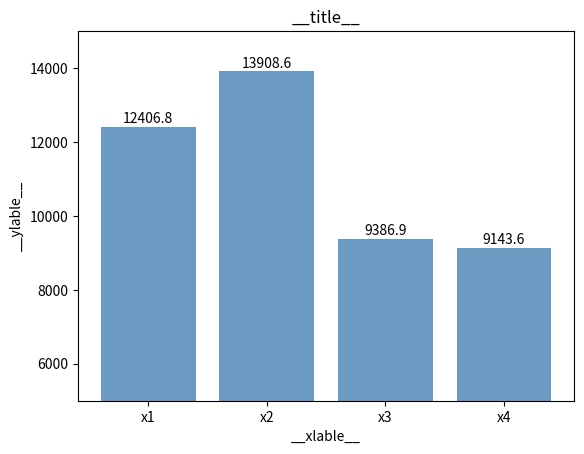

Reproduce this figure in Python.
# coding=utf-8
import matplotlib.pyplot as plt
import numpy as np

GDP = [12406.8,13908.57,9386.87,9143.64]
# 绘图
plt.bar(range(4), GDP, align = 'center',color='steelblue', alpha = 0.8)
# 添加轴标签
plt.xlabel('__xlable__')
plt.ylabel('__ylable__')
# 添加标题
plt.title('__title__')
# 添加刻度标签
plt.xticks(range(4),['x1','x2','x3','x4'])
# 设置Y轴的刻度范围
plt.ylim([5000,15000])
# 为每个条形图添加数值标签
for x,y in enumerate(GDP):
	plt.text(x,y+100,'%s' %round(y,1),ha='center')

plt.savefig('C:\\Falcon_Proj\\MyPyLib\\filetest\\chart.png')   #图片的存储
plt.close()   #关闭matplotlib
